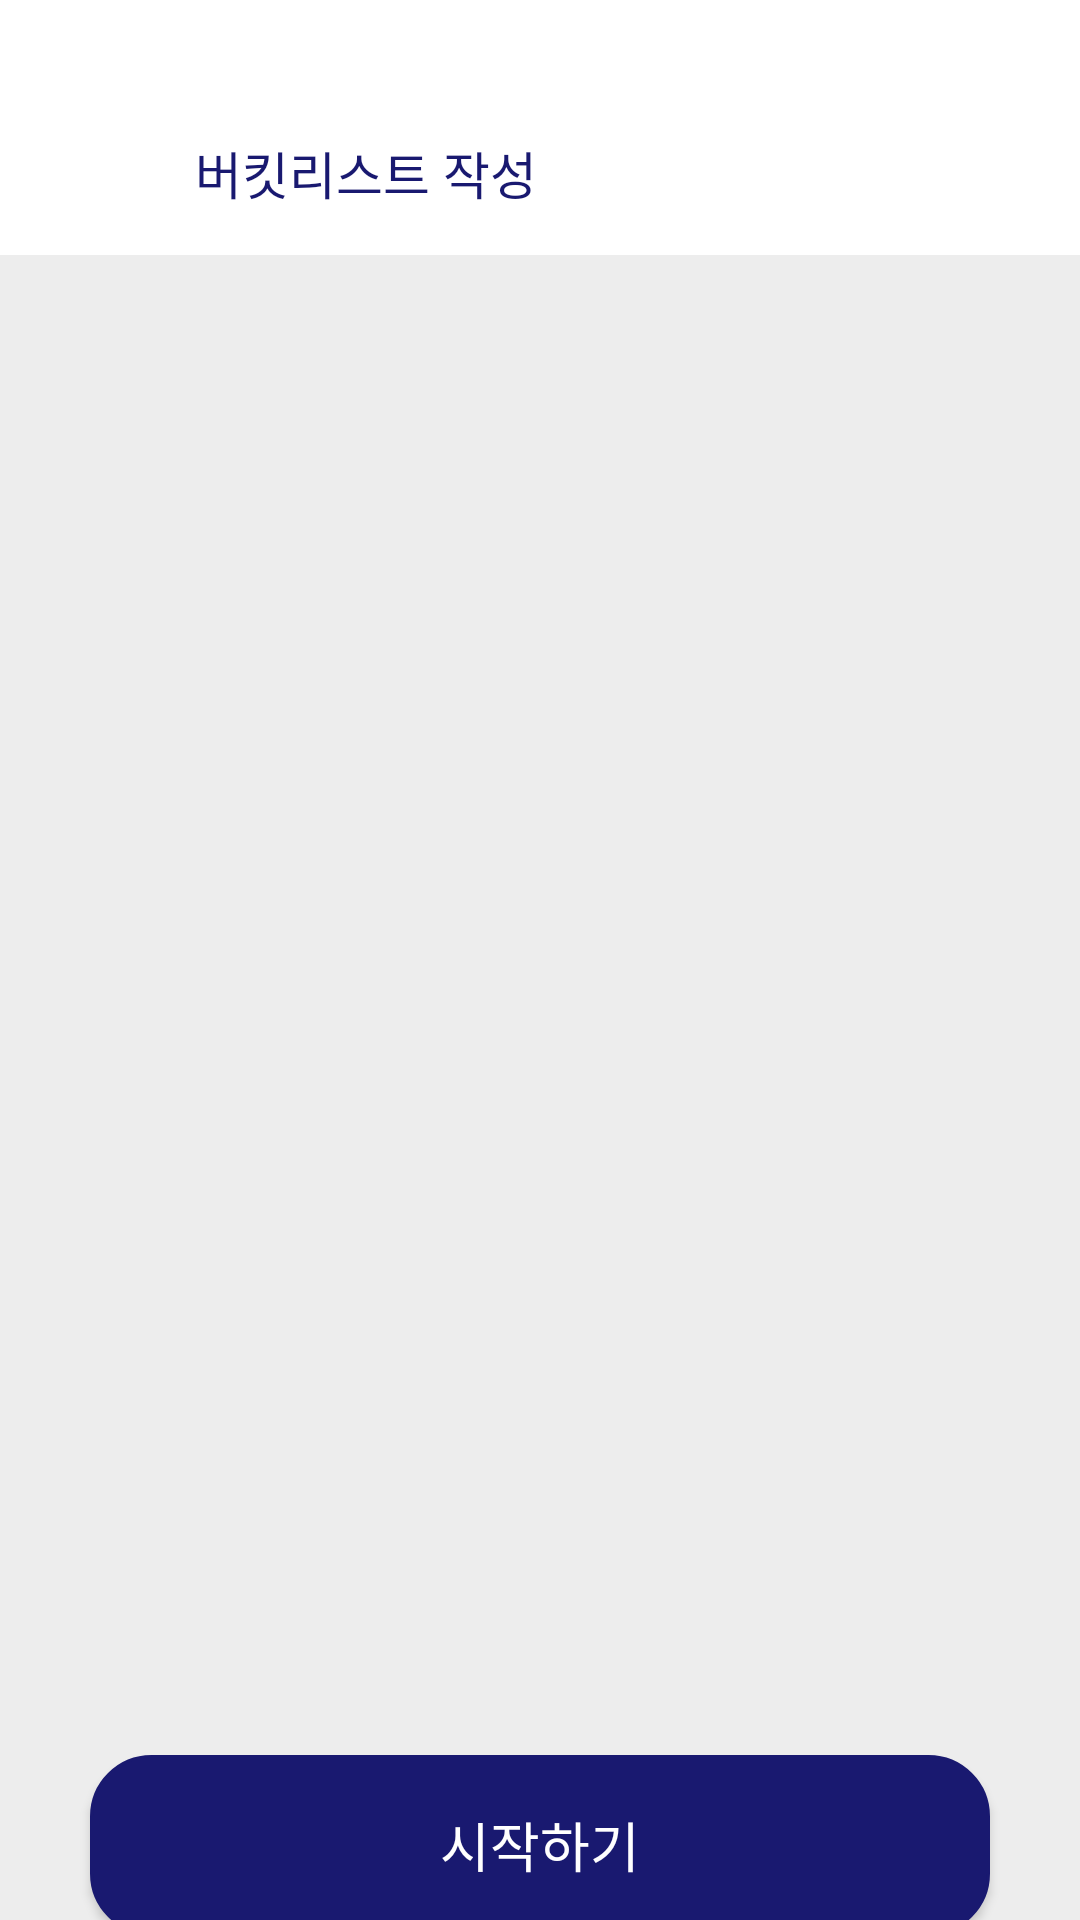

Android layout source for this screen:
<!-- AndroidManifest.xml: application theme Theme.Bucket -->
<!-- res/layout/writebucket_endpage.xml -->
<?xml version="1.0" encoding="utf-8"?>


<LinearLayout xmlns:android="http://schemas.android.com/apk/res/android"
    xmlns:app="http://schemas.android.com/apk/res-auto"
    android:layout_width="match_parent"
    android:layout_height="match_parent"
    android:background="#EDEDED"
    android:orientation="vertical">


    <LinearLayout
        android:layout_width="match_parent"
        android:layout_height="wrap_content"
        android:background="#FFFFFF"
        android:orientation="horizontal">

        <ImageButton
            android:id="@+id/btn_back"
            android:layout_width="55dp"
            android:layout_height="55dp"
            android:layout_marginLeft="10dp"
            android:layout_marginTop="30dp"
            android:background="#FFFFFF"
            android:src="@drawable/arrow"
            app:tint="#191970" />

        <TextView
            android:layout_width="wrap_content"
            android:layout_height="wrap_content"
            android:layout_marginTop="45dp"
            android:text="버킷리스트 작성"
            android:textColor="#191970"
            android:textSize="17dp"/>
    </LinearLayout>


    <ImageView
        android:id="@+id/set_Image"
        android:layout_width="match_parent"
        android:layout_height="400dp"
        android:layout_gravity="center"
        android:layout_marginTop="20dp"
        android:background="#00ffffff"
        android:scaleType="centerCrop"
        app:srcCompat="@drawable/startimage" />

    <Button
        android:id="@+id/btn_writebucket_end"
        android:layout_width="match_parent"
        android:layout_height="60dp"
        android:layout_marginTop="80dp"
        android:layout_marginLeft="30dp"
        android:layout_marginRight="30dp"
        android:layout_marginBottom="70dp"
        android:padding="10dp"
        android:background="@drawable/button_shape"
        android:backgroundTint="#191970"
        android:text="시작하기"
        android:textColor="#FFFFFF"
        android:textSize="18dp" />


</LinearLayout>
<!-- resources referenced by this layout -->
<resources>
  <!-- drawable button_shape (drawable) -->
  <?xml version="1.0" encoding="utf-8"?>
  
  
  <shape xmlns:android="http://schemas.android.com/apk/res/android"
      android:padding="20dp"
      android:shape="rectangle" >
  
      <solid android:color="#FFFFFF" />
  
      <stroke
          android:width="1dp"
          android:color="#191970"/>
  
      <corners
          android:bottomLeftRadius="20dp"
          android:bottomRightRadius="20dp"
          android:topLeftRadius="20dp"
          android:topRightRadius="20dp" />
  
  </shape>
  <style name="Theme.Bucket" parent="Theme.AppCompat.Light.NoActionBar">
          
          <item name="colorPrimary">@color/purple_500</item>
          <item name="colorPrimaryVariant">@color/purple_700</item>
          <item name="colorOnPrimary">@color/white</item>
          
          <item name="colorSecondary">@color/teal_200</item>
          <item name="colorSecondaryVariant">@color/teal_700</item>
          <item name="colorOnSecondary">@color/black</item>
          
          <item name="android:statusBarColor" tools:targetApi="l">?attr/colorPrimaryVariant</item>
          
  
          <item name="android:datePickerStyle">@style/MyDatePicker</item>
          <item name="android:datePickerMode">spinner</item>
      </style>
  <color name="purple_500">#FF6200EE</color>
  <color name="purple_700">#FF3700B3</color>
  <color name="white">#FFFFFFFF</color>
  <color name="teal_200">#191970</color>
  <color name="teal_700">#191970</color>
  <color name="black">#FF000000</color>
  <style name="MyDatePicker" parent="android:Widget.Material.DatePicker">
          <item name="android:datePickerMode">spinner</item>
      </style>
</resources>
